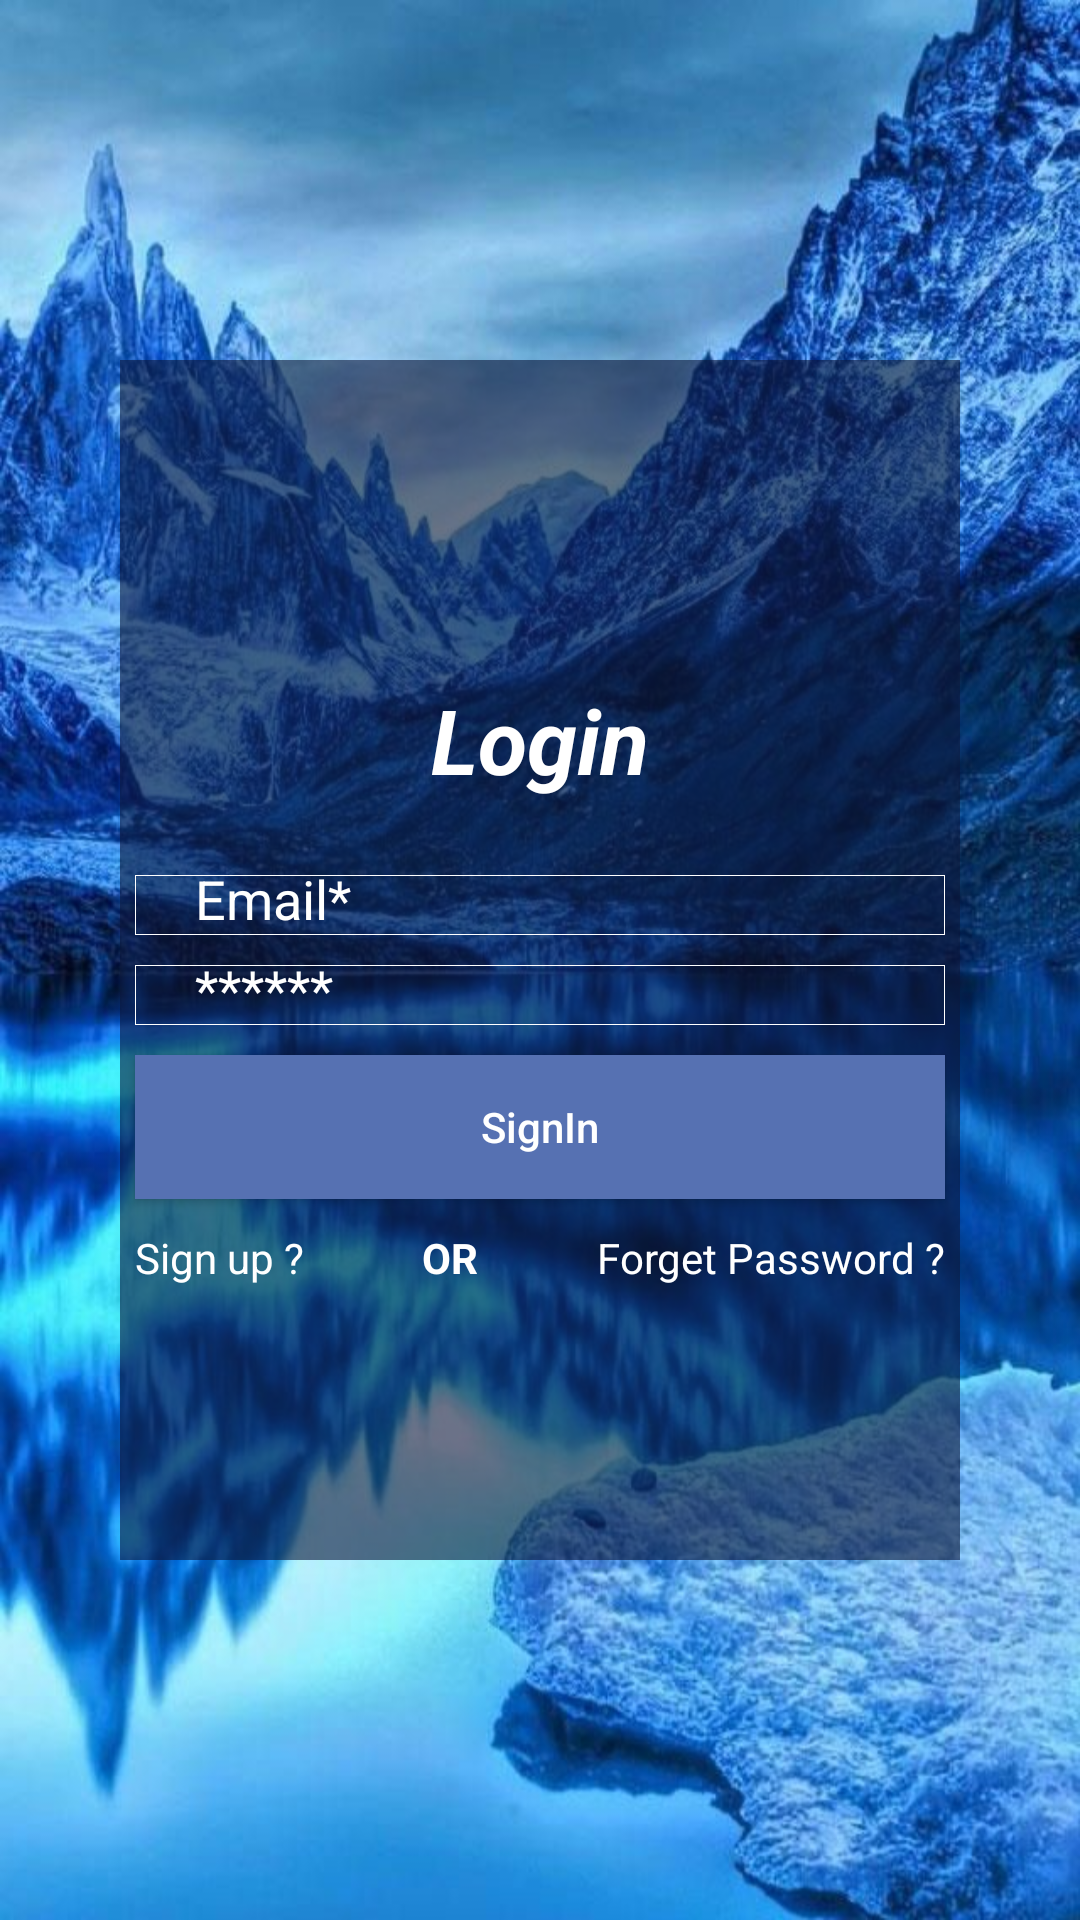

Reconstruct the res/layout file that produces this screen, plus the resources it refers to.
<!-- AndroidManifest.xml: application theme AppTheme -->
<!-- res/layout/activity_login.xml -->
<?xml version="1.0" encoding="utf-8"?>
<LinearLayout
    xmlns:android="http://schemas.android.com/apk/res/android"
    xmlns:app="http://schemas.android.com/apk/res-auto"
    xmlns:tools="http://schemas.android.com/tools"
    android:layout_width="match_parent"
    android:layout_height="match_parent"
    tools:context="com.supermarket.Navigation.Login"
    android:orientation="vertical"
    android:gravity="center"
    android:background="@drawable/rl"
    android:weightSum="7">

<LinearLayout
    android:layout_width="match_parent"
    android:layout_height="0dp"
    android:layout_weight="5"
    android:orientation="vertical"
    android:gravity="center"
    android:layout_margin="40dp"
    android:background="@color/primary_alpha">

    <TextView
        android:layout_width="match_parent"
        android:layout_height="wrap_content"
        android:gravity="center"
        android:textColor="@color/white"
        android:text="Login"
        android:textStyle="bold|italic"
        android:layout_gravity="top"
        android:layout_margin="20dp"
        android:textSize="30sp"/>

    <LinearLayout
        android:layout_width="match_parent"
        android:layout_height="wrap_content"
        android:orientation="horizontal"
        android:layout_margin="5dp"
        android:background="@drawable/edite_text">
        <ImageView
            android:layout_width="wrap_content"
            android:layout_height="wrap_content"
            android:src="@drawable/ic_mail"
            android:layout_margin="10dp"/>
        <EditText
            android:layout_width="match_parent"
            android:layout_height="match_parent"
            android:id="@+id/mail"
            android:inputType="textEmailAddress"
            android:background="@android:color/transparent"
            android:textColor="@color/white"
            android:textColorHint="@color/white"
            android:hint="Email*"/>
    </LinearLayout>

    <LinearLayout
        android:layout_width="match_parent"
        android:layout_height="wrap_content"
        android:orientation="horizontal"
        android:layout_margin="5dp"
        android:background="@drawable/edite_text">
        <ImageView
            android:layout_width="wrap_content"
            android:layout_height="wrap_content"
            android:src="@drawable/ic_lock"
            android:layout_margin="10dp"/>
        <EditText
            android:layout_width="match_parent"
            android:layout_height="match_parent"
            android:id="@+id/pass"
            android:inputType="textPassword"
            android:background="@android:color/transparent"
            android:textColor="@color/white"
            android:textColorHint="@color/white"
            android:hint="******"/>
    </LinearLayout>

    <Button
        android:layout_width="match_parent"
        android:layout_height="wrap_content"
        android:text="SignIn"
        android:textAllCaps="false"
        android:layout_margin="5dp"
        android:textColor="@color/white"
        android:background="@color/button"
        android:onClick="SignIn"/>

    <LinearLayout
        android:layout_width="match_parent"
        android:layout_height="wrap_content"
        android:orientation="horizontal"
        android:layout_margin="5dp">
        <TextView
            android:layout_width="wrap_content"
            android:layout_height="wrap_content"
            android:layout_gravity="center"
            android:text="Sign up ?"
            android:textColor="@color/white"
            android:onClick="SignUp" />
        <TextView
            android:layout_width="wrap_content"
            android:layout_height="wrap_content"
            android:text="OR"
            android:textColor="@color/white"
            android:layout_weight="1"
            android:gravity="center"
            android:layout_gravity="center"
            android:textStyle="bold"/>
        <TextView
            android:layout_width="wrap_content"
            android:layout_height="wrap_content"
            android:layout_gravity="center"
            android:text="Forget Password ?"
            android:textColor="@color/white" />
    </LinearLayout>
</LinearLayout>

</LinearLayout>
<!-- resources referenced by this layout -->
<resources>
  <color name="button">#5671b2</color>
  <color name="primary_alpha">#990c173a</color>
  <color name="white">#ffffff</color>
  <!-- drawable edite_text (drawable) -->
  <?xml version="1.0" encoding="utf-8"?>
  <shape xmlns:android="http://schemas.android.com/apk/res/android"
      android:shape="rectangle">
      <stroke android:width="1px" android:color="@color/white"/>
    
  </shape>
  <!-- drawable rl: jpg bitmap (drawable, 110796 bytes) -->
  <style name="AppTheme" parent="Theme.AppCompat.Light.DarkActionBar">
          
          <item name="colorPrimary">@color/colorPrimary</item>
          <item name="colorPrimaryDark">@color/colorPrimaryDark</item>
          <item name="colorAccent">@color/colorAccent</item>
      </style>
  <color name="colorPrimary">#0c173a</color>
  <color name="colorPrimaryDark">#000016</color>
  <color name="colorAccent">#383d65</color>
</resources>
